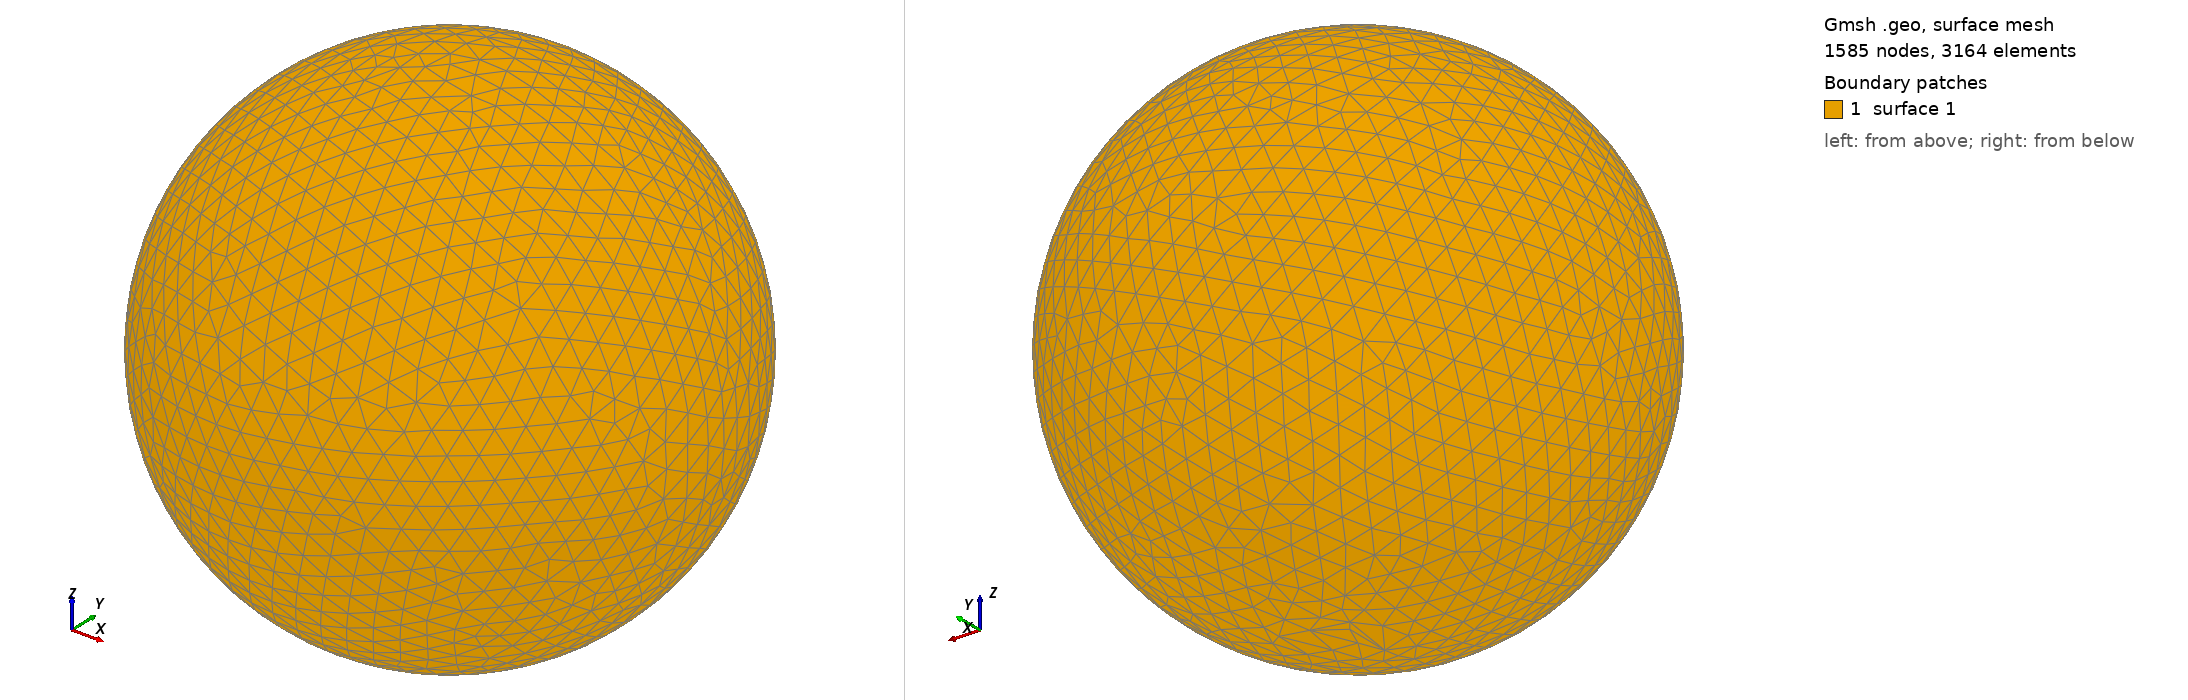

Gmsh geometry script, surface-meshed: 1585 nodes, 3164 surface elements. Boundary patches (legend numbers): 1 surface 1. Left view from above one corner, right view from below the opposite corner. The script declares no physical surfaces, so the legend lists its geometric surfaces. The drawing asked Gmsh for element sizes between 1% and 20% of the model's largest extent; the script's own settings can give other sizes.

=== shot2623.geo (drawn) ===
SetFactory("OpenCASCADE");
Point(1) = {0,0,0,0};
Sphere(1) = {0,0,0,0.65980000};
MeshSize{ PointsOf{ Surface{:}; } } = 0.065980000;
Mesh.ElementOrder=1;
Mesh.Format=39;
